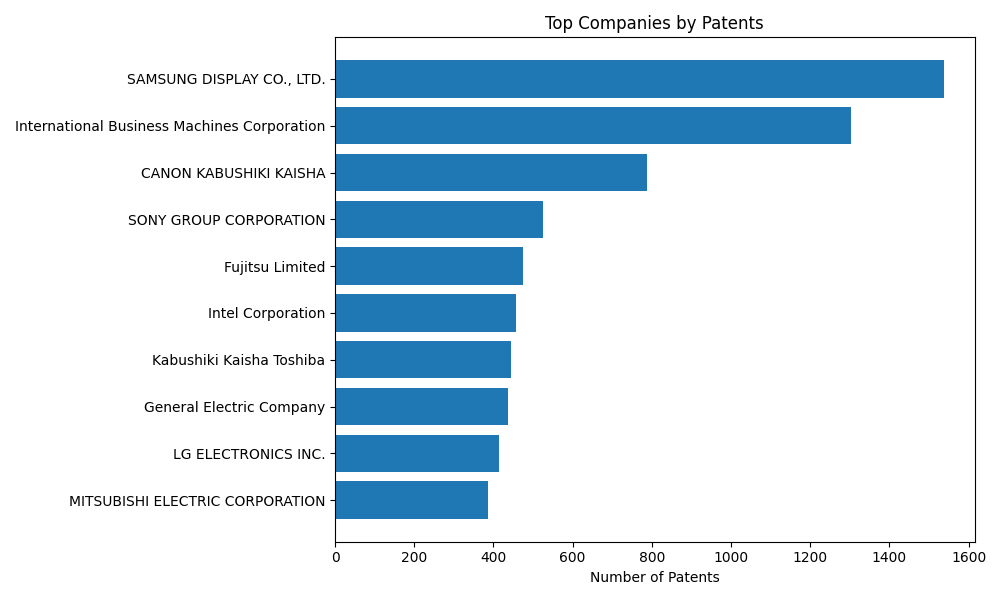

The table this chart was drawn from, first rows:
name, patent_count
SAMSUNG DISPLAY CO., LTD., 1538
International Business Machines Corporat…, 1304
CANON KABUSHIKI KAISHA, 788
SONY GROUP CORPORATION, 526
Fujitsu Limited, 474
Intel Corporation, 457
Kabushiki Kaisha Toshiba, 445
General Electric Company, 436
LG ELECTRONICS INC., 414
MITSUBISHI ELECTRIC CORPORATION, 385
